Photos from the image-classification dataset "diseases" in the GitHub repository RobertMercieca/Dissertation. Its 9 classes are: apple apple scab, apple cedar apple rust, apple healthy, grape black rot, grape esca black measles, grape healthy, potato early blight, potato late blight, potato healthy.

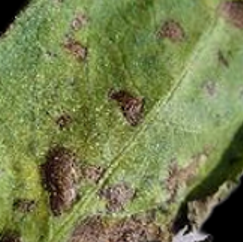
Label: potato early blight

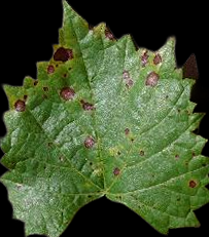
Label: grape black rot

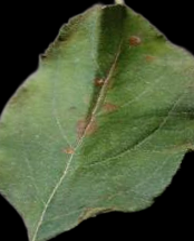
Label: apple cedar apple rust

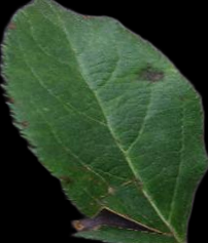
Label: apple apple scab

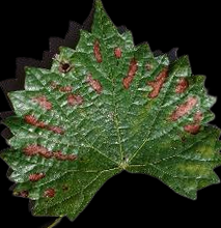
Label: grape esca black measles

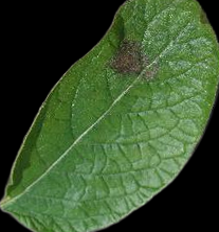
Label: potato late blight
